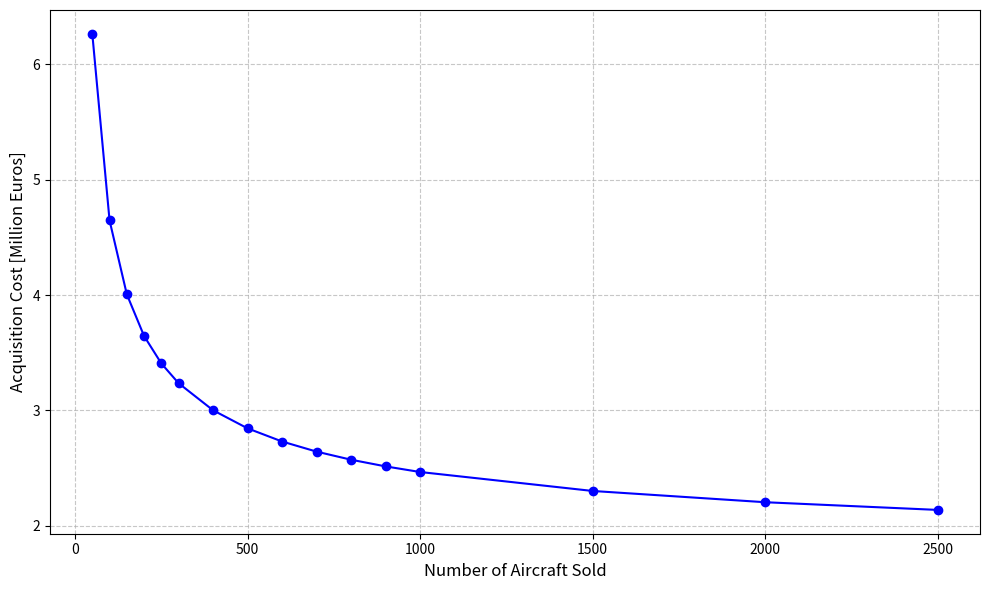

The matplotlib source for this figure:
import matplotlib.pyplot as plt

# Data extracted from the image
# Nm: Number of aircraft sold
# ACQ Cost (incl. Dev): Acquisition cost in Euros (including development)
num_aircraft_sold = [
    50, 100, 150, 200, 250, 300, 400, 500, 600, 700, 800, 900, 1000, 1500, 2000, 2500
]

acquisition_cost_euros = [
    6264521.851, 4646840.137, 4006131.284, 3645018.973, 3407074.844,
    3235650.561, 3000739.672, 2843997.413, 2729987.679, 2642280.283,
    2572098.517, 2514278.388, 2465559.724, 2301274.556, 2203671.119,
    2136952.636
]

# Convert acquisition cost to million euros for plotting
acquisition_cost_million_euros = [cost / 1_000_000 for cost in acquisition_cost_euros]

# Create the plot
plt.figure(figsize=(10, 6)) # Set the figure size for better readability
plt.plot(num_aircraft_sold, acquisition_cost_million_euros, marker='o', linestyle='-', color='blue')

plt.xlabel('Number of Aircraft Sold', fontsize=12)
plt.ylabel('Acquisition Cost [Million Euros]', fontsize=12)

# Add grid for better readability
plt.grid(True, linestyle='--', alpha=0.7)

# Customize ticks for better readability
plt.xticks(fontsize=10)
plt.yticks(fontsize=10)

# Optional: Add data labels for specific points if needed (e.g., every 5th point)
# for i in range(0, len(num_aircraft_sold), 5):
#     plt.text(num_aircraft_sold[i], acquisition_cost_million_euros[i],
#              f'{acquisition_cost_million_euros[i]:.2f}M€',
#              fontsize=9, ha='right', va='bottom')

# Show the plot
plt.tight_layout() # Adjust layout to prevent labels from overlapping
plt.show()
# import matplotlib.pyplot as plt
# import numpy as np # Used for np.cos, np.sin, np.deg2rad

# # Data for the pie chart (DOC Category and Euros)
# categories = [
#     'Crew',
#     'Fuel',
#     'Insurance',
#     'Maintenance',
#     'Depreciation',
#     'Landing/Navigation',
#     'Finance'
# ]

# euros_values = [
#     315.42, # Crew
#     81.14,  # Fuel
#     4.10,   # Insurance
#     416.97, # Maintenance
#     124.12, # Depreciation
#     2.91,   # Landing/Navigation
#     49.72   # Finance
# ]

# # Combine categories and values into pairs, then sort them by value (descending)
# sorted_pairs = sorted(zip(categories, euros_values), key=lambda x: x[1], reverse=False)

# # Unpack the sorted pairs back into separate lists
# sorted_categories = [pair[0] for pair in sorted_pairs]
# sorted_euros_values = [pair[1] for pair in sorted_pairs]

# # Define custom shades of blue for the categories, matching the order of 'categories' list
# # The colors are chosen to provide visual distinction while staying within the blue palette,
# # inspired by 'lightcyan', 'cyan', 'royalblue', 'darkblue'.
# # We need to re-map these colors to the sorted categories for consistency.
# # Create a dictionary to map original categories to their colors, then apply to sorted categories
# original_colors_map = {
#     'Crew': '#4169E1',
#     'Fuel': '#6A5ACD',
#     'Insurance': '#E0FFFF',
#     'Maintenance': '#00008B',
#     'Depreciation': '#191970',
#     'Landing/Navigation': '#AFEEEE',
#     'Finance': '#00CED1'
# }

# # Apply colors based on the sorted categories
# sorted_custom_blue_colors = [original_colors_map[cat] for cat in sorted_categories]


# # Create the pie chart
# plt.figure(figsize=(14, 10)) # Increased figure size for better label placement

# # Use `autopct=None` for now, as we will manually place all labels.
# # `plt.pie` returns wedges, and if labels are passed, a list of Text objects for labels.
# # If autopct is not None, it also returns a list of Text objects for percentages.
# # In this setup, we'll explicitly manage all text placement to ensure no overlap.
# wedges, _ = plt.pie(
#     sorted_euros_values, # Use sorted values
#     autopct=None,           # No default percentages on the slices
#     startangle=90,          # Start the first slice at the top
#     colors=sorted_custom_blue_colors, # Use the sorted custom defined blue colors
#     wedgeprops={'edgecolor': 'black', 'linewidth': 0.5} # Add borders to slices
# )


# # Manually place category name, value, and percentage labels outside the pie chart
# # Refined bbox_props to be slightly smaller and less opaque
# bbox_props = dict(boxstyle="round,pad=0.2", fc="w", ec="0.5", lw=0.5, alpha=0.8) # Smaller padding, less opaque
# arrow_props = dict(arrowstyle="-", color="0.5", connectionstyle="arc3,rad=0")

# # Calculate total sum for percentages
# total_value = sum(sorted_euros_values)

# for i, wedge in enumerate(wedges):
#     # Calculate the angle of the middle of the wedge
#     angle = (wedge.theta2 + wedge.theta1) / 2.0
#     x_center, y_center = wedge.center
#     radius = wedge.r
    
#     # Determine the radial distance for the label.
#     # We need a more aggressive offset for very small slices.
#     # The smallest slices were "Landing/Navigation" (€2.91) and "Insurance" (€4.10)
#     # The next small one is Finance (€49.72)
#     # Define thresholds and corresponding multipliers.
#     if sorted_euros_values[i] / total_value < 0.005: # For very very small slices (e.g., < 0.5%)
#         label_radius_multiplier = 1.7
#     elif sorted_euros_values[i] / total_value < 0.05: # For small slices (e.g., < 5%)
#         label_radius_multiplier = 1.6
#     elif sorted_euros_values[i] / total_value < 0.10: # For medium-small slices (e.g., < 10%)
#         label_radius_multiplier = 1.35
#     else: # For larger slices
#         label_radius_multiplier = 1.2


#     x_text_pos = x_center + radius * label_radius_multiplier * np.cos(np.deg2rad(angle))
#     y_text_pos = y_center + radius * label_radius_multiplier * np.sin(np.deg2rad(angle))

#     # Determine horizontal alignment based on angle for better text placement
#     # Also adjust for specific quadrants for better visual appeal.
#     ha = 'center' # Default to center, then adjust.
#     if angle > 90 and angle < 270: # Left half of the circle
#         ha = 'right'
#     elif angle <= 90 or angle >= 270: # Right half of the circle
#         ha = 'left'

#     # Special adjustments for very small slices that might still overlap with neighbors
#     # This might require manual fine-tuning based on actual output.
#     # For "Landing/Navigation" and "Insurance" which are very close and small.
#     # In a sorted list, they are at the end.
#     if sorted_categories[i] == 'Landing/Navigation':
#         y_text_pos -= 0.05 # Slightly nudge down
#         if ha == 'left': # If on the right side, shift right more
#              x_text_pos += 0.05
#         else: # If on the left side, shift left more
#              x_text_pos -= 0.05
#     elif sorted_categories[i] == 'Insurance':
#         y_text_pos += 0.05 # Slightly nudge up
#         if ha == 'left': # If on the right side, shift right more
#             x_text_pos += 0.05
#         else: # If on the left side, shift left more
#             x_text_pos -= 0.05
#     elif sorted_categories[i] == 'Finance': # Another small slice that might be problematic
#         if ha == 'left':
#             x_text_pos += 0.02
#         else:
#             x_text_pos -= 0.02

#     # Calculate percentage for the label
#     percentage = (sorted_euros_values[i] / total_value) * 100
    
#     # Create the label string with Category, Value, and Percentage
#     label_string = f'{sorted_categories[i]}\n{sorted_euros_values[i]:.2f}€ ({percentage:.1f}%)'
    
#     # Add text label
#     plt.text(x_text_pos, y_text_pos, label_string,
#              ha=ha, va='center', fontsize=9, bbox=bbox_props)

#     # Add connecting arrow/line for clarity
#     plt.annotate('', xy=(x_center + radius * np.cos(np.deg2rad(angle)),
#                          y_center + radius * np.sin(np.deg2rad(angle))), # Start point at wedge edge
#                  xytext=(x_text_pos, y_text_pos), # End point at label
#                  arrowprops=arrow_props,
#                  horizontalalignment=ha,
#                  verticalalignment='center')


# # Ensure the pie chart is drawn as a perfect circle
# plt.axis('equal')

# # Remove the legend as requested
# # plt.legend(...)

# # Adjust layout to prevent labels from overlapping with the plot or figure edges
# plt.tight_layout()
# plt.show()
